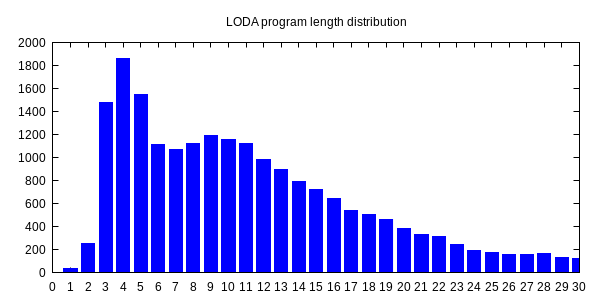

The data file committed next to this chart (first rows):
0, 1
1, 36
2, 252
3, 1477
4, 1859
5, 1544
6, 1114
7, 1069
8, 1121
9, 1193
10, 1155
11, 1123
12, 981
13, 899
14, 791
15, 719
16, 644
17, 541
18, 505
19, 465
20, 382
21, 327
22, 310
23, 245
24, 191
25, 177
26, 161
27, 157
28, 167
29, 134
30, 122
31, 110
32, 109
33, 81
34, 81
35, 71
36, 51
37, 78
38, 49
39, 44
40, 58
41, 48
42, 65
43, 67
44, 42
45, 35
46, 54
47, 55
48, 34
49, 40
50, 35
51, 29
52, 37
53, 22
54, 27
55, 45
56, 18
57, 21
58, 14
59, 23
60, 20
... 36 more rows
